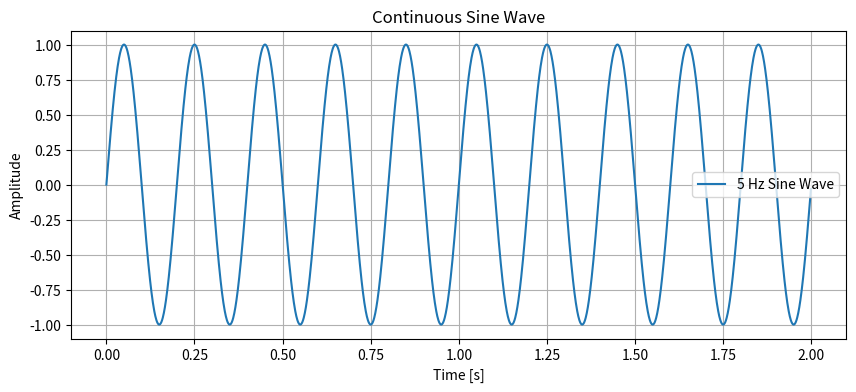

Write Python code to recreate this figure.
import numpy as np
import matplotlib.pyplot as plt

def generate_sine_wave(freq, sample_rate, duration):
    t = np.linspace(0, duration, int(sample_rate * duration), endpoint=False)  # Time vector
    y = np.sin(2 * np.pi * freq * t)  # Sine wave formula
    return t, y

frequency = 5  # frequency of the sine wave in Hz
sample_rate = 1000  # how many samples per second
duration = 2  # duration of the signal in seconds

# Generate the signal
time, amplitude = generate_sine_wave(frequency, sample_rate, duration)

# Plotting the signal
plt.figure(figsize=(10, 4))
plt.plot(time, amplitude, label=f'{frequency} Hz Sine Wave')
plt.title('Continuous Sine Wave')
plt.xlabel('Time [s]')
plt.ylabel('Amplitude')
plt.grid(True)
plt.legend()
plt.show()
